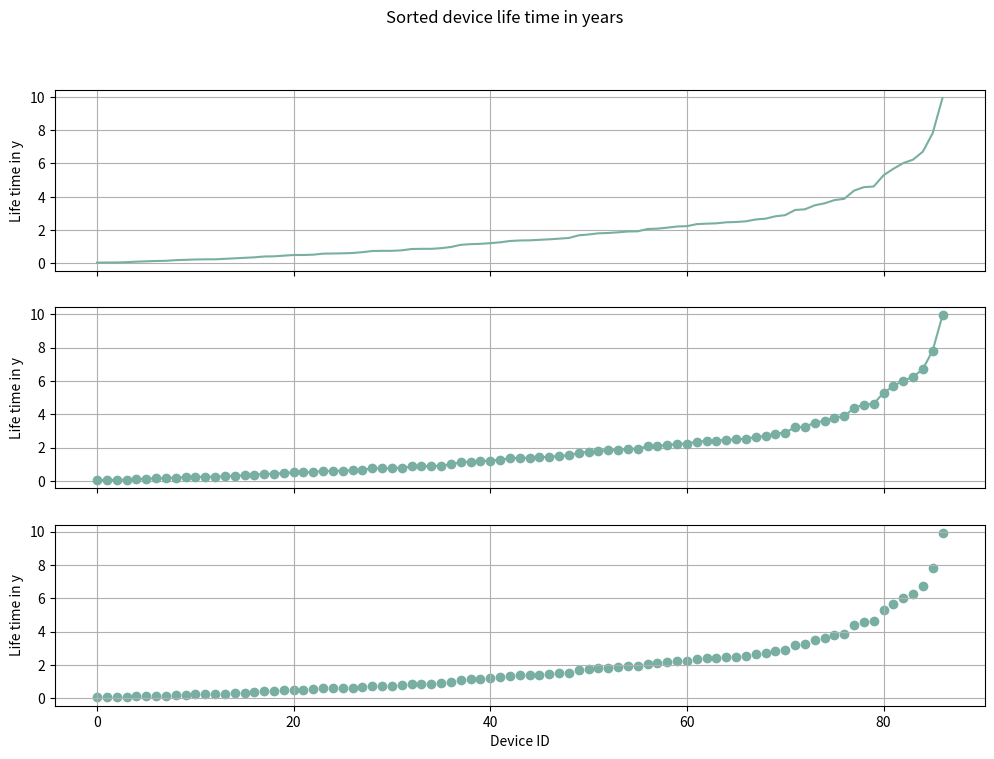
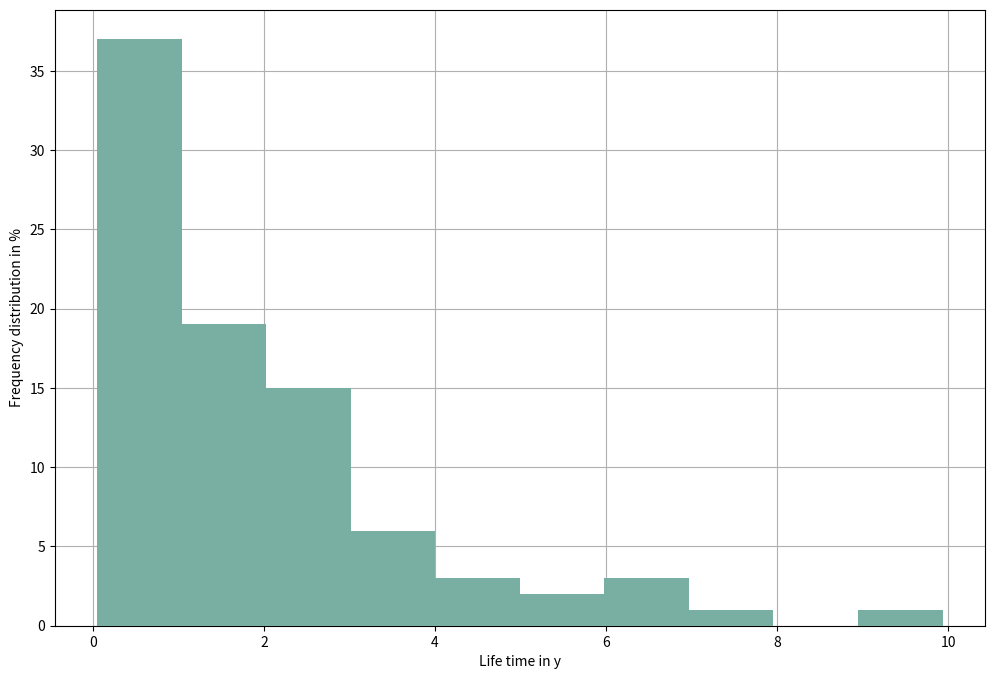
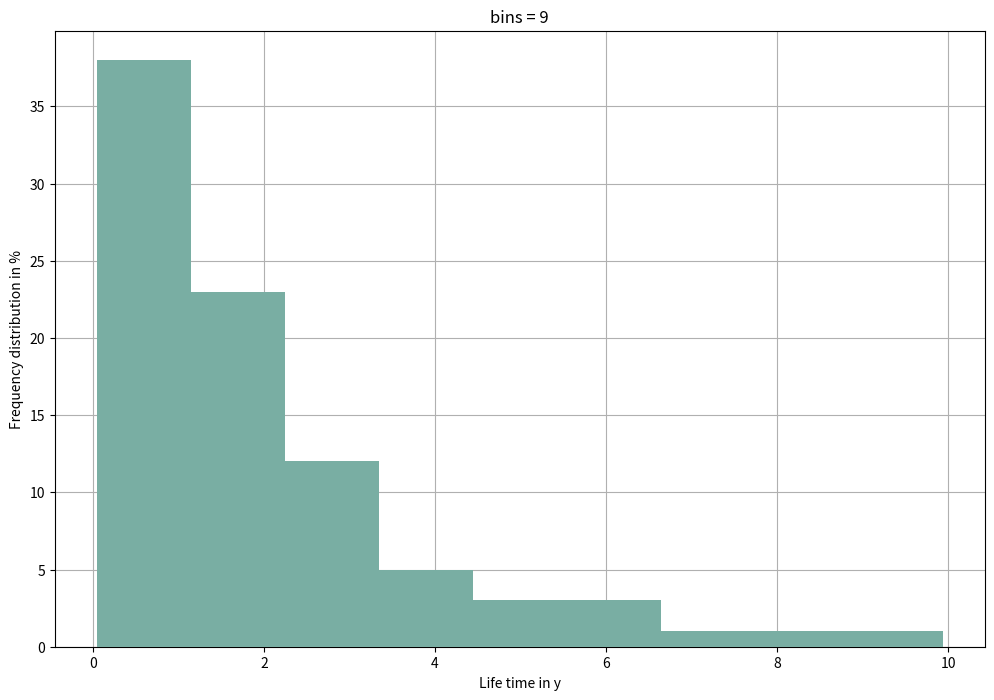
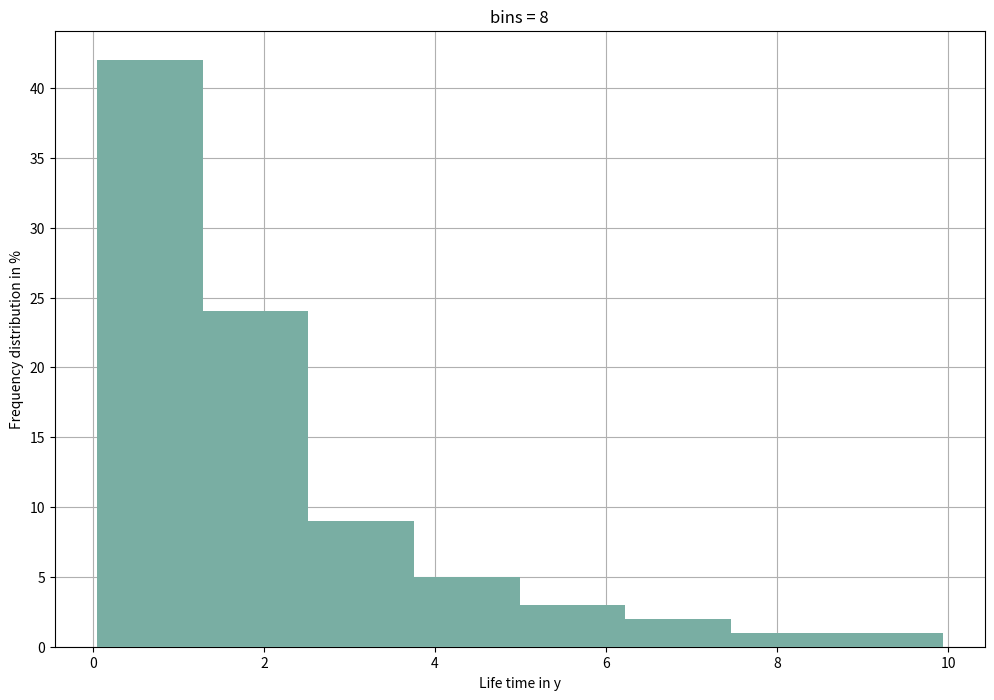
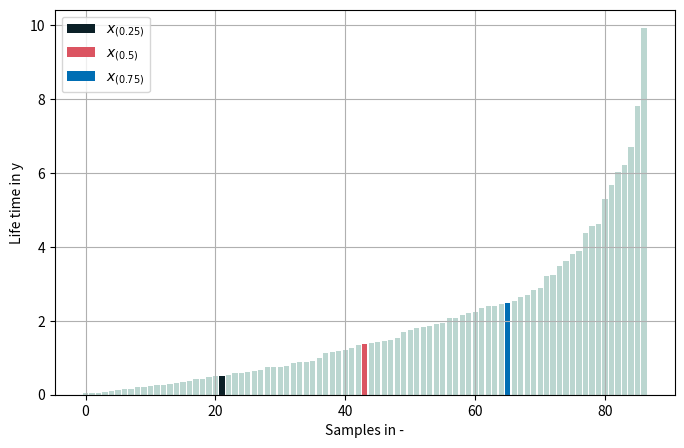

Python code for these plots, in order:
import numpy as np
import matplotlib.pyplot as plt

y = np.array([0.05,0.06,0.06,0.08,0.11,0.13,0.15,0.16,0.20,
             0.22,0.24,0.25,0.25,0.28,0.31,0.34,0.37,0.42,
             0.43,0.47,0.51,0.51,0.53,0.59,0.60,0.61,0.63,
             0.68,0.75,0.76,0.76,0.79,0.87,0.88,0.88,0.92,
             0.99,1.12,1.16,1.18,1.22,1.27,1.35,1.38,1.39,
             1.42,1.45,1.49,1.53,1.69,1.74,1.81,1.83,1.87,
             1.92,1.93,2.07,2.09,2.15,2.22,2.24,2.36,2.39,
             2.41,2.47,2.49,2.53,2.64,2.69,2.83,2.90,3.21,
             3.25,3.49,3.61,3.80,3.88,4.37,4.58,4.62,5.29,
             5.68,6.02,6.23,6.71,7.82,9.93])
x = np.arange(y.size)  # Running index from 0 to y.size

fig, ax = plt.subplots(3, figsize=(12,8), sharex=True)  # Three subplots in one figure. Axes are arranged as arrays. We share one common x-axis throuth all subplots.

fig.suptitle('Sorted device life time in years')  # General title of the plot

# Plot 0
ax[0].plot(x,y, color='#79AEA3')
ax[0].set_ylabel('Life time in y')
ax[0].grid()

# Plot 1
ax[1].plot(x,y, marker='o', color='#79AEA3')
ax[1].set_ylabel('Life time in y')
ax[1].grid()

# Plot 2
ax[2].scatter(x,y, color='#79AEA3')
ax[2].set_ylabel('Life time in y')
ax[2].set_xlabel('Device ID')
ax[2].grid()

#fig.savefig('cooling_devices.png', bbox_inches='tight', transparent=True)

nbin = 10
fig = plt.figure(figsize=(12,8))
plt.hist(y, bins=nbin, zorder=10, color='#79AEA3')
plt.grid()
plt.ylabel('Frequency distribution in %')
plt.xlabel('Life time in y')

nbin = 9
fig = plt.figure(figsize=(12,8))
plt.title('bins = ' + str(nbin))
plt.hist(y, bins=nbin, zorder=10, color='#79AEA3')
plt.grid()
plt.ylabel('Frequency distribution in %')
plt.xlabel('Life time in y')

### Rice`s rule
def get_bins(x):
    return int(2*(x.size**(1.0/3.0)))

nbin = get_bins(y)
fig = plt.figure(figsize=(12,8))
plt.title('bins = ' + str(nbin))
plt.hist(y, bins=nbin, zorder=10, color='#79AEA3')
plt.grid()
plt.ylabel('Frequency distribution in %')
plt.xlabel('Life time in y')

x_sorted = np.sort(y)
median = x_sorted[int(x_sorted.size/2)]  # smoother: x_sorted[x_sorted.size//2]

int(x_sorted.size/2)

np.allclose(median, np.median(x_sorted))

def quantile(x, n=None, p=0.25):
    """
    Determines the p-quantile of a given array. \n
    :param x: input array
    :type x: np.array
    
    """
    # Checking the datatype of x. If it is numpy array, we can use it as it is. Otherwise we cast it
    if isinstance(x, np.ndarray): 
        n = x.size
    else: 
        x = np.array(x)
        n = x.size
    
    # Distinquish between even and odd case
    if (n*p) % 2 == 0:
        return 0.5*(x[int(n*p)] + x[int(n*p) + 1]), int(n*p)
    else: 
        return x[int(np.floor(n*p)) + 1], int(n*p)

fig = plt.figure(figsize=(8,5))
plt.grid()
plt.bar(x, x_sorted, color='#79AEA3', alpha=0.5)

# 0.25 quantile
quant = 0.25
val, pos = quantile(x=y, p=quant)
plt.bar(x[pos], x_sorted[pos], color='#0B2027', label=r'$x_{(' + str(quant) + ')}$')

# 0.5 quantile = median
quant = 0.5
val, pos = quantile(x=y, p=quant)
plt.bar(x[pos], x_sorted[pos], color='#DB5461', label=r'$x_{(' + str(quant) + ')}$')

# 0.75 quantile
quant = 0.75
val, pos = quantile(x=y, p=quant)
plt.bar(x[pos], x_sorted[pos], color='#006EB4', label=r'$x_{(' + str(quant) + ')}$')

plt.xlabel('Samples in -')
plt.ylabel('Life time in y')
plt.legend()
#fig.savefig('median.png', bbox_inches='tight', transparent=True)

